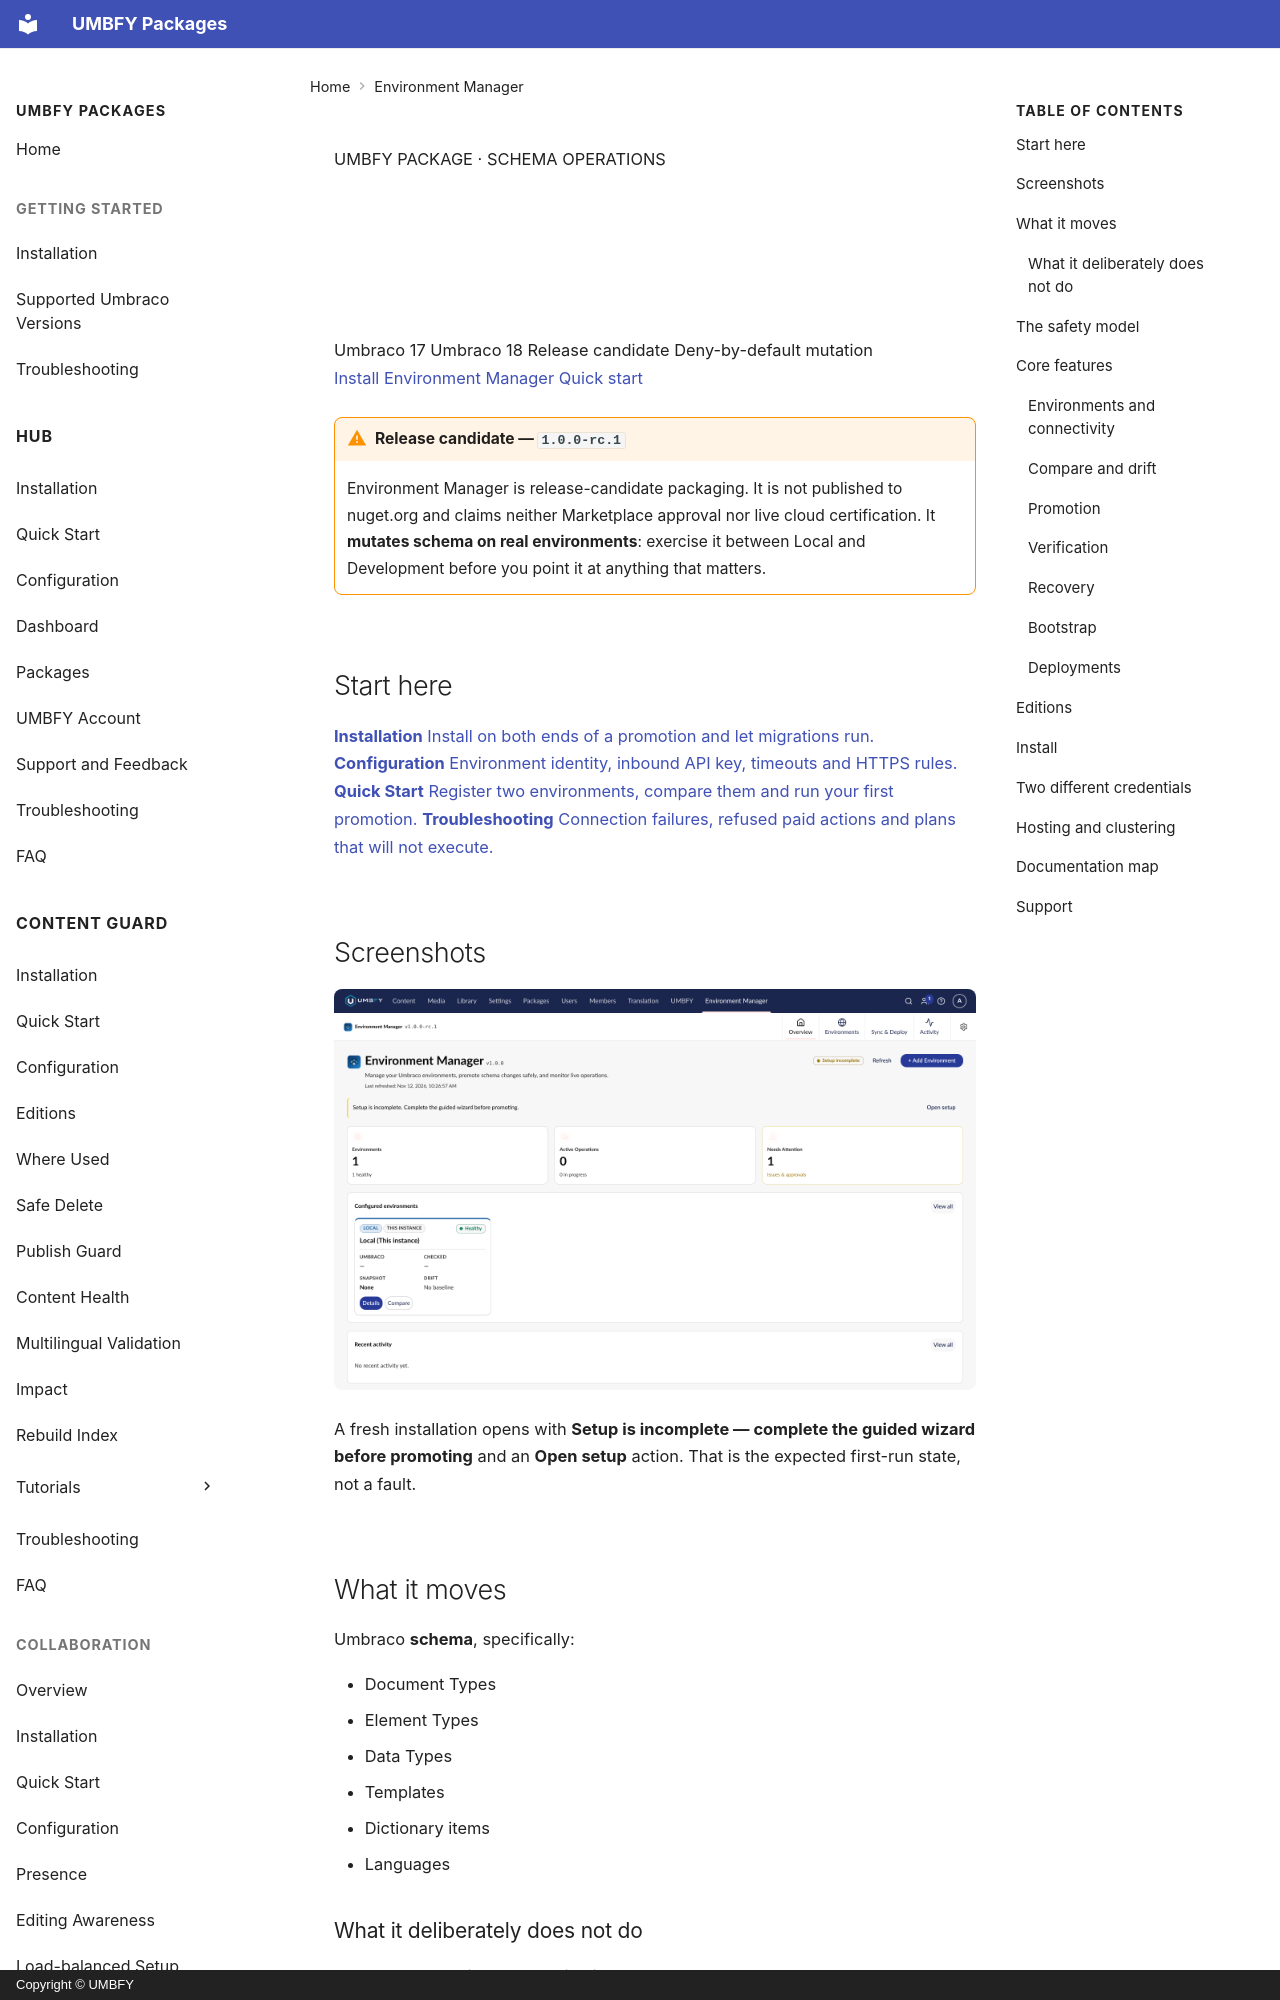

repository: UMBFY/UMBFY-Docs · page: environment-manager/index.html · generator: mkdocs · copyright: Copyright © UMBFY

<section class="umbfy-product-hero">
  <span class="umbfy-product-hero__eyebrow">UMBFY PACKAGE · SCHEMA OPERATIONS</span>
  <h1>Environment Manager</h1>
  <p>Compare Umbraco schema between environments, plan a promotion, have it approved, execute it and verify the result afterwards — with deny-by-default mutation and a full audit trail.</p>
  <div class="umbfy-product-meta">
    <span>Umbraco 17</span>
    <span>Umbraco 18</span>
    <span>Release candidate</span>
    <span>Deny-by-default mutation</span>
  </div>
  <div class="umbfy-actions">
    <a class="umbfy-btn umbfy-btn--primary" href="installation/">Install Environment Manager</a>
    <a class="umbfy-btn umbfy-btn--ghost" href="quick-start/">Quick start</a>
  </div>
</section>

!!! warning "Release candidate — `1.0.0-rc.1`"
    Environment Manager is release-candidate packaging. It is not published to nuget.org and claims neither
    Marketplace approval nor live cloud certification. It **mutates schema on real environments**: exercise it
    between Local and Development before you point it at anything that matters.

## Start here

<div class="umbfy-doc-grid">
  <a class="umbfy-doc-card" href="installation/">
    <strong>Installation</strong>
    <span>Install on both ends of a promotion and let migrations run.</span>
  </a>
  <a class="umbfy-doc-card" href="configuration/">
    <strong>Configuration</strong>
    <span>Environment identity, inbound API key, timeouts and HTTPS rules.</span>
  </a>
  <a class="umbfy-doc-card" href="quick-start/">
    <strong>Quick Start</strong>
    <span>Register two environments, compare them and run your first promotion.</span>
  </a>
  <a class="umbfy-doc-card" href="troubleshooting/">
    <strong>Troubleshooting</strong>
    <span>Connection failures, refused paid actions and plans that will not execute.</span>
  </a>
</div>

## Screenshots

![The Environment Manager Overview: environment and operation counts, a Needs Attention tile, configured environments and recent activity](../assets/environment-manager/overview.png)

A fresh installation opens with **Setup is incomplete — complete the guided wizard before promoting** and an
**Open setup** action. That is the expected first-run state, not a fault.

## What it moves

Umbraco **schema**, specifically:

- Document Types
- Element Types
- Data Types
- Templates
- Dictionary items
- Languages
